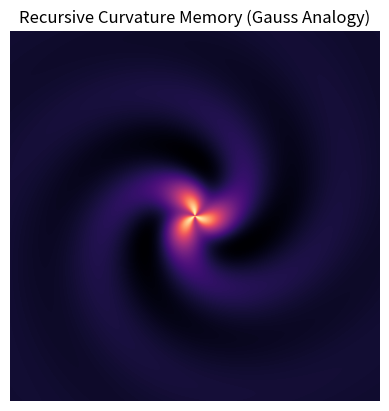
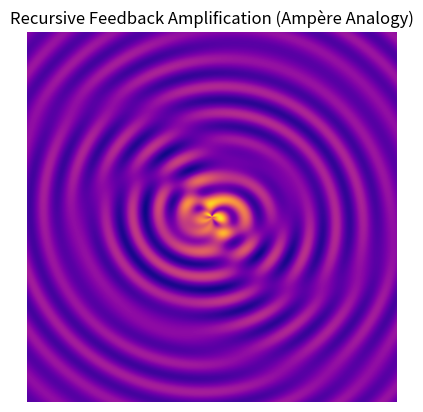
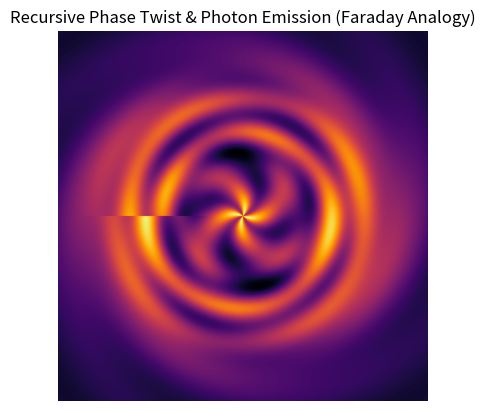
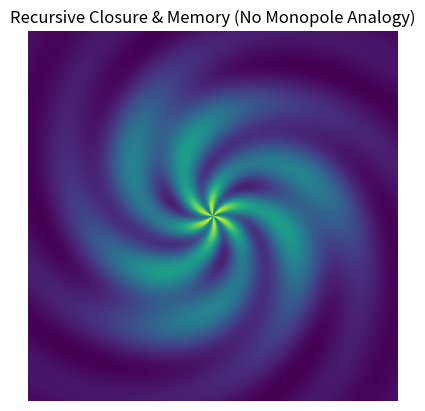

Recreate these plots in Python, in order.
# hrm_visualizer.py
# Recursive phase-space visualization inspired by HRM Maxwell analogies

import numpy as np
import matplotlib.pyplot as plt
import os

# Create output directory
output_dir = "hrm_maxwell_output"
os.makedirs(output_dir, exist_ok=True)

# === Common Grid ===
x = np.linspace(-10, 10, 800)
y = np.linspace(-10, 10, 800)
X, Y = np.meshgrid(x, y)
R = np.sqrt(X**2 + Y**2)
theta = np.arctan2(Y, X)

# === Field Normalization ===
def normalize_field(f):
    f_min, f_max = np.min(f), np.max(f)
    return (f - f_min) / (f_max - f_min)

# === Panel 1: Gauss Analogy ===
def render_gauss_analogy(save=True):
    core = np.exp(-R**2 / 2.5)
    spiral = np.sin(3 * theta + R) * np.exp(-0.3 * R)
    field = normalize_field(core + 0.4 * spiral)

    plt.imshow(field, cmap="magma", extent=[-10, 10, -10, 10])
    plt.title("Recursive Curvature Memory (Gauss Analogy)")
    plt.axis("off")
    if save:
        plt.savefig(f"{output_dir}/panel_1_gauss.png", dpi=300, bbox_inches='tight')
        plt.close()

# === Panel 2: Ampère Analogy ===
def render_ampere_analogy(save=True):
    lobe = np.cos(5 * R - 2.5 * np.cos(2 * theta)) * np.exp(-0.2 * R)
    center = np.exp(-R**2 / 3.5)
    echo = np.sin(4 * R - 3 * theta) * np.exp(-0.05 * R)
    field = normalize_field(center + 0.5 * lobe + 0.4 * echo)

    plt.imshow(field, cmap="plasma", extent=[-10, 10, -10, 10])
    plt.title("Recursive Feedback Amplification (Ampère Analogy)")
    plt.axis("off")
    if save:
        plt.savefig(f"{output_dir}/panel_2_ampere.png", dpi=300, bbox_inches='tight')
        plt.close()

# === Panel 3: Faraday Analogy ===
def render_faraday_analogy(save=True):
    core = np.exp(-R**2 / 2.8)
    twist = np.sin(4 * theta + 1.5 * R) * np.exp(-0.2 * R)
    glow = np.exp(-0.1 * (R - 6)**2) * (1 + 0.3 * np.cos(2 * theta))
    burst = np.sin(3 * R - 0.5 * theta) * np.exp(-0.3 * (R - 5)**2)
    field = normalize_field(core + 0.5 * twist + 0.7 * glow + 0.4 * burst)

    plt.imshow(field, cmap="inferno", extent=[-10, 10, -10, 10])
    plt.title("Recursive Phase Twist & Photon Emission (Faraday Analogy)")
    plt.axis("off")
    if save:
        plt.savefig(f"{output_dir}/panel_3_faraday.png", dpi=300, bbox_inches='tight')
        plt.close()

# === Panel 4: No Monopole Analogy ===
def render_no_monopole_analogy(save=True):
    core = np.exp(-R**2 / 3.0)
    spin_memory = np.sin(6 * theta - 1.5 * R) * np.exp(-0.2 * R)
    echo = np.exp(-0.12 * (R - 4.5)**2) * (1 + 0.3 * np.cos(3 * theta))
    field = normalize_field(core + 0.5 * spin_memory + 0.5 * echo)

    plt.imshow(field, cmap="viridis", extent=[-10, 10, -10, 10])
    plt.title("Recursive Closure & Memory (No Monopole Analogy)")
    plt.axis("off")
    if save:
        plt.savefig(f"{output_dir}/panel_4_nomono.png", dpi=300, bbox_inches='tight')
        plt.close()

# === Optional: Generate All Panels ===
def generate_all_panels():
    render_gauss_analogy()
    render_ampere_analogy()
    render_faraday_analogy()
    render_no_monopole_analogy()
    print(f"All HRM panels rendered and saved to '{output_dir}/'.")

# Run when executed as script
if __name__ == "__main__":
    generate_all_panels()
